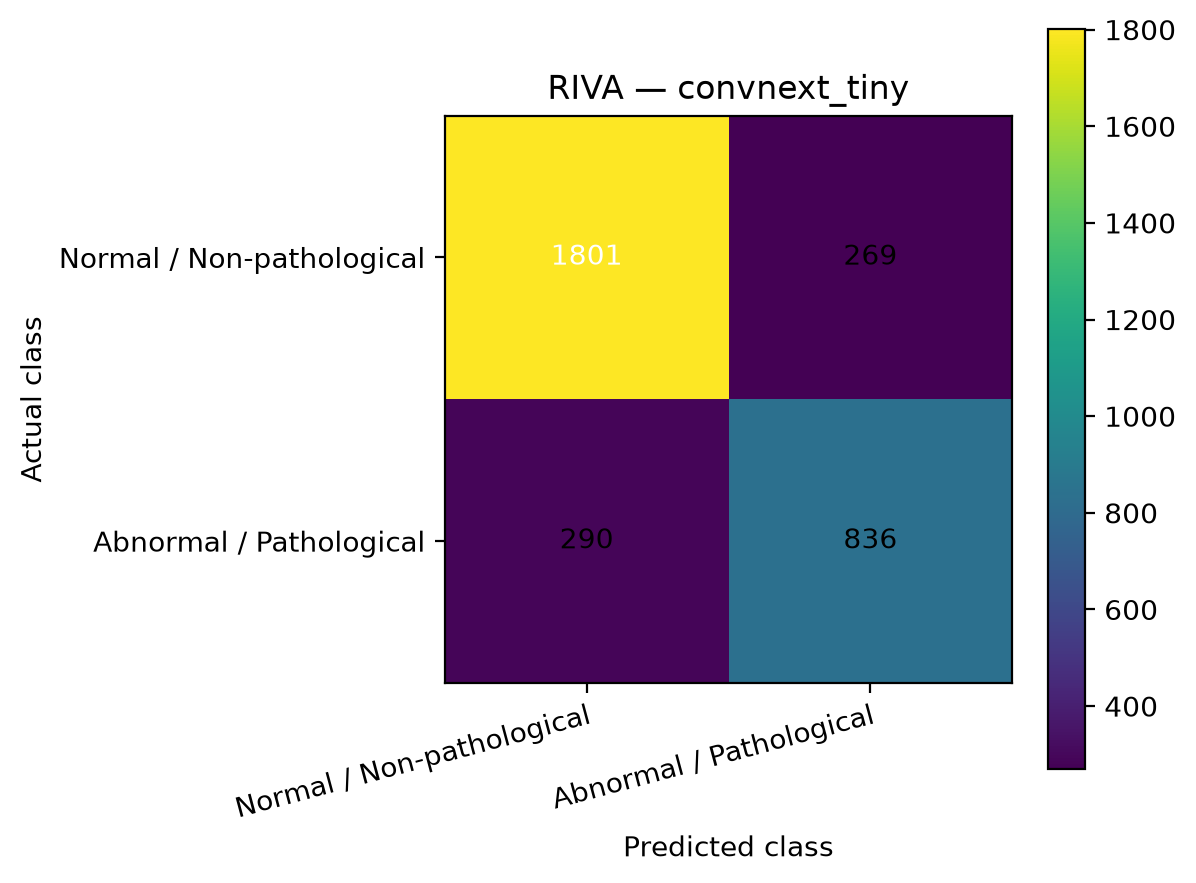

The data file committed next to this chart (first rows):
, Predicted_Normal, Predicted_Abnormal
Actual_Normal, 1801, 269
Actual_Abnormal, 290, 836
